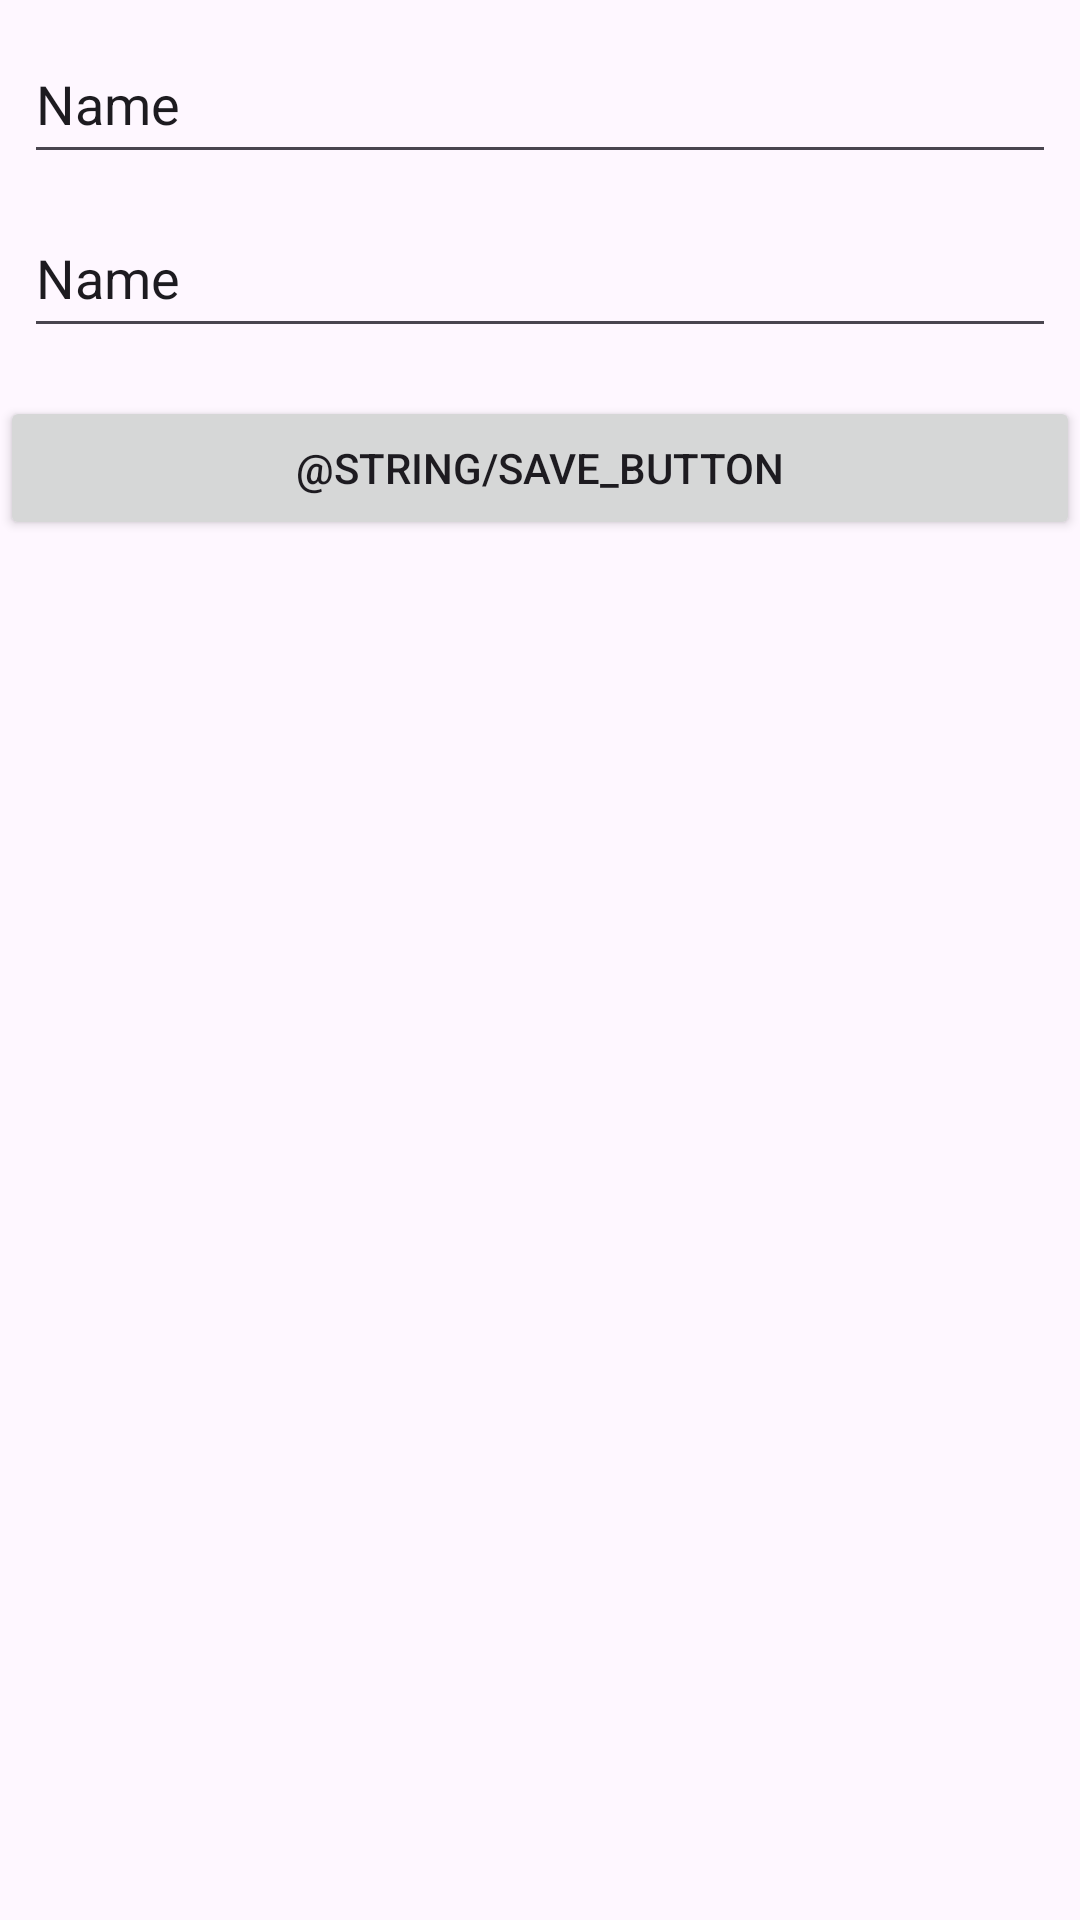

Produce the Android XML layout that renders to this screen, including the resource entries it uses.
<!-- AndroidManifest.xml: application theme Theme.DatabaseAuth -->
<!-- res/layout/activity_sign_in.xml -->
<?xml version="1.0" encoding="utf-8"?>
<androidx.constraintlayout.widget.ConstraintLayout xmlns:android="http://schemas.android.com/apk/res/android"
    xmlns:app="http://schemas.android.com/apk/res-auto"
    xmlns:tools="http://schemas.android.com/tools"
    android:id="@+id/main"
    android:layout_width="match_parent"
    android:layout_height="match_parent"
    tools:context=".SignInActivity">

    <EditText
        android:id="@+id/loginTextView"
        android:layout_width="0dp"
        android:layout_height="50dp"
        android:layout_marginStart="8dp"
        android:layout_marginTop="8dp"
        android:layout_marginEnd="8dp"
        android:ems="10"
        android:inputType="text"
        android:text="Name"
        app:layout_constraintEnd_toEndOf="parent"
        app:layout_constraintStart_toStartOf="parent"
        app:layout_constraintTop_toTopOf="parent" />

    <EditText
        android:id="@+id/passwordTextView"
        android:layout_width="0dp"
        android:layout_height="50dp"
        android:layout_marginStart="8dp"
        android:layout_marginTop="8dp"
        android:layout_marginEnd="8dp"
        android:ems="10"
        android:inputType="text"
        android:text="Name"
        app:layout_constraintEnd_toEndOf="parent"
        app:layout_constraintHorizontal_bias="0.0"
        app:layout_constraintStart_toStartOf="parent"
        app:layout_constraintTop_toBottomOf="@+id/loginTextView" />

    <Button
        android:id="@+id/button"
        android:layout_width="0dp"
        android:layout_height="wrap_content"
        android:layout_marginTop="16dp"
        android:text="@string/save_button"
        app:layout_constraintEnd_toEndOf="parent"
        app:layout_constraintHorizontal_bias="0.0"
        app:layout_constraintStart_toStartOf="parent"
        app:layout_constraintTop_toBottomOf="@+id/passwordTextView" />
</androidx.constraintlayout.widget.ConstraintLayout>
<!-- resources referenced by this layout -->
<resources>
  <style name="Theme.DatabaseAuth" parent="Base.Theme.DatabaseAuth" />
  <style name="Base.Theme.DatabaseAuth" parent="Theme.Material3.DayNight.NoActionBar">
          
          
      </style>
</resources>
